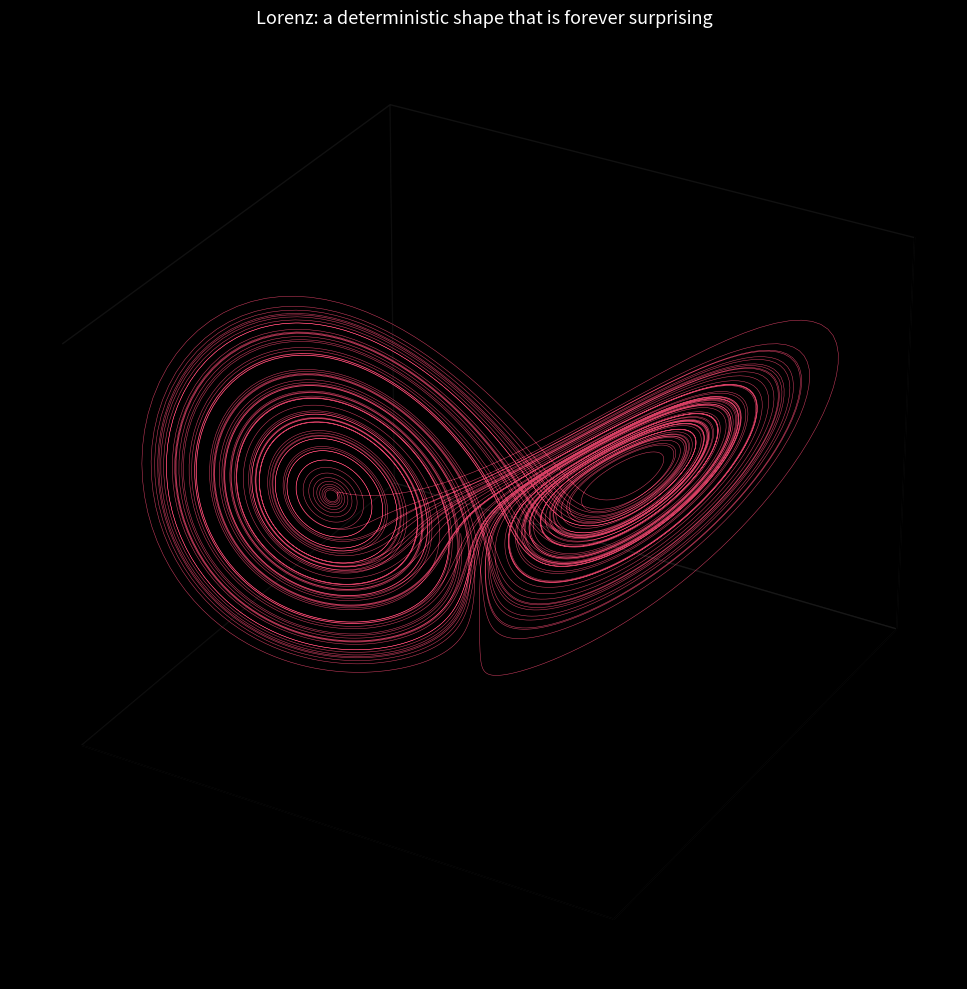

The matplotlib source for this figure:
"""Lens 6: Lorenz attractor — deterministic chaos wearing a shape.

Three coupled nonlinear ODEs (Lorenz, 1963) produce a strange
attractor: a fractal of dimension ~2.06 inside 3-space. The system
is fully deterministic and yet unpredictable in detail.
"""
import numpy as np
import matplotlib.pyplot as plt
from mpl_toolkits.mplot3d import Axes3D  # noqa: F401  (registers projection)


def lorenz(N=20000, dt=0.005, sigma=10.0, rho=28.0, beta=8.0 / 3.0,
           x0=(0.1, 0.0, 0.0)):
    x, y, z = x0
    xs = np.empty(N)
    ys = np.empty(N)
    zs = np.empty(N)
    for i in range(N):
        xs[i] = x
        ys[i] = y
        zs[i] = z
        dx = sigma * (y - x)
        dy = x * (rho - z) - y
        dz = x * y - beta * z
        x += dx * dt
        y += dy * dt
        z += dz * dt
    return xs, ys, zs


def draw(save_path='lorenz.png'):
    xs, ys, zs = lorenz()
    # skip transient
    xs, ys, zs = xs[1000:], ys[1000:], zs[1000:]

    fig = plt.figure(figsize=(12, 10))
    fig.patch.set_facecolor('#000')
    ax = fig.add_subplot(111, projection='3d')
    ax.set_facecolor('#000')
    ax.plot(xs, ys, zs, lw=0.35, color='#ef476f', alpha=0.9)
    ax.set_title('Lorenz: a deterministic shape that is forever surprising',
                 color='white', fontsize=13)
    ax.set_xticks([]); ax.set_yticks([]); ax.set_zticks([])
    for axis in (ax.xaxis, ax.yaxis, ax.zaxis):
        axis.pane.set_facecolor('#000')
        axis.pane.set_edgecolor('#222')
    plt.tight_layout()
    plt.savefig(save_path, dpi=130, facecolor='#000')
    plt.close()
    return save_path


if __name__ == '__main__':
    print('wrote', draw())
